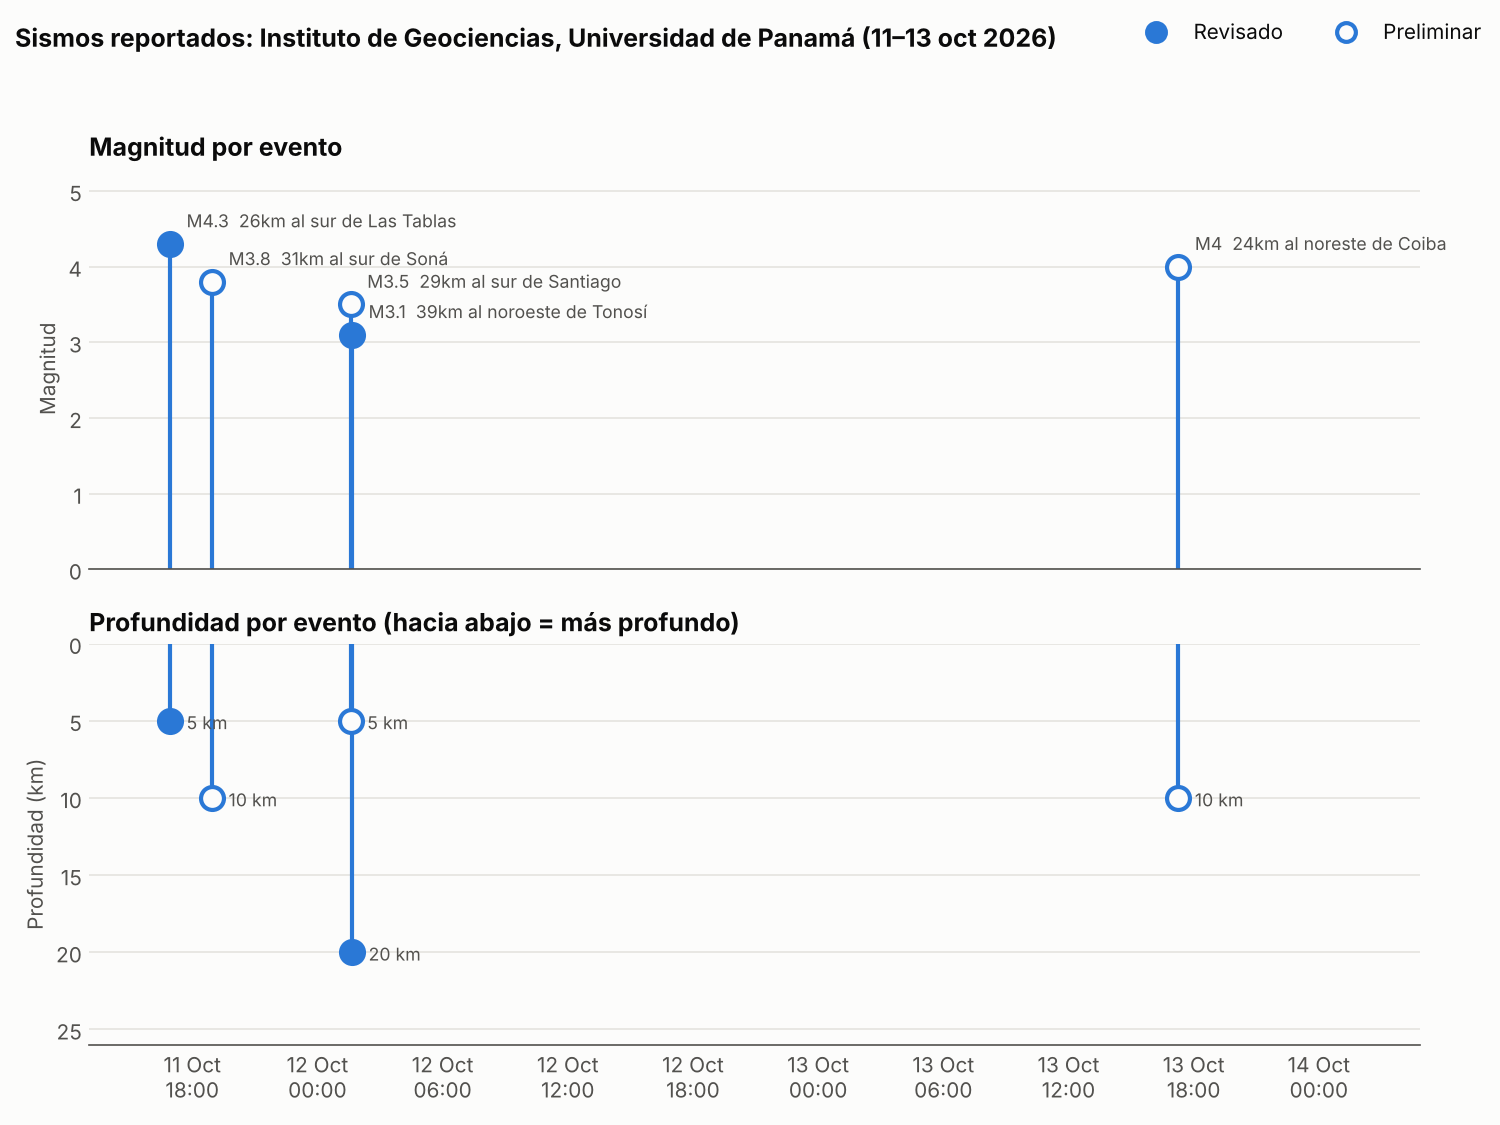

Source data for this figure (header and first rows):
fecha_hora_local, magnitud, profundidad_km, estado, ubicacion
2026-10-11 16:55:38, 4.3, 5, REVISADO, 26km al sur de Las Tablas
2026-10-11 18:56:40, 3.8, 10, PRELIMINAR, 31km al sur de Soná
2026-10-12 01:35:17, 3.5, 5, PRELIMINAR, 29km al sur de Santiago
2026-10-12 01:39:10, 3.1, 20, REVISADO, 39km al noroeste de Tonosí
2026-10-13 17:15:37, 4.0, 10, PRELIMINAR, 24km al noreste de Coiba
